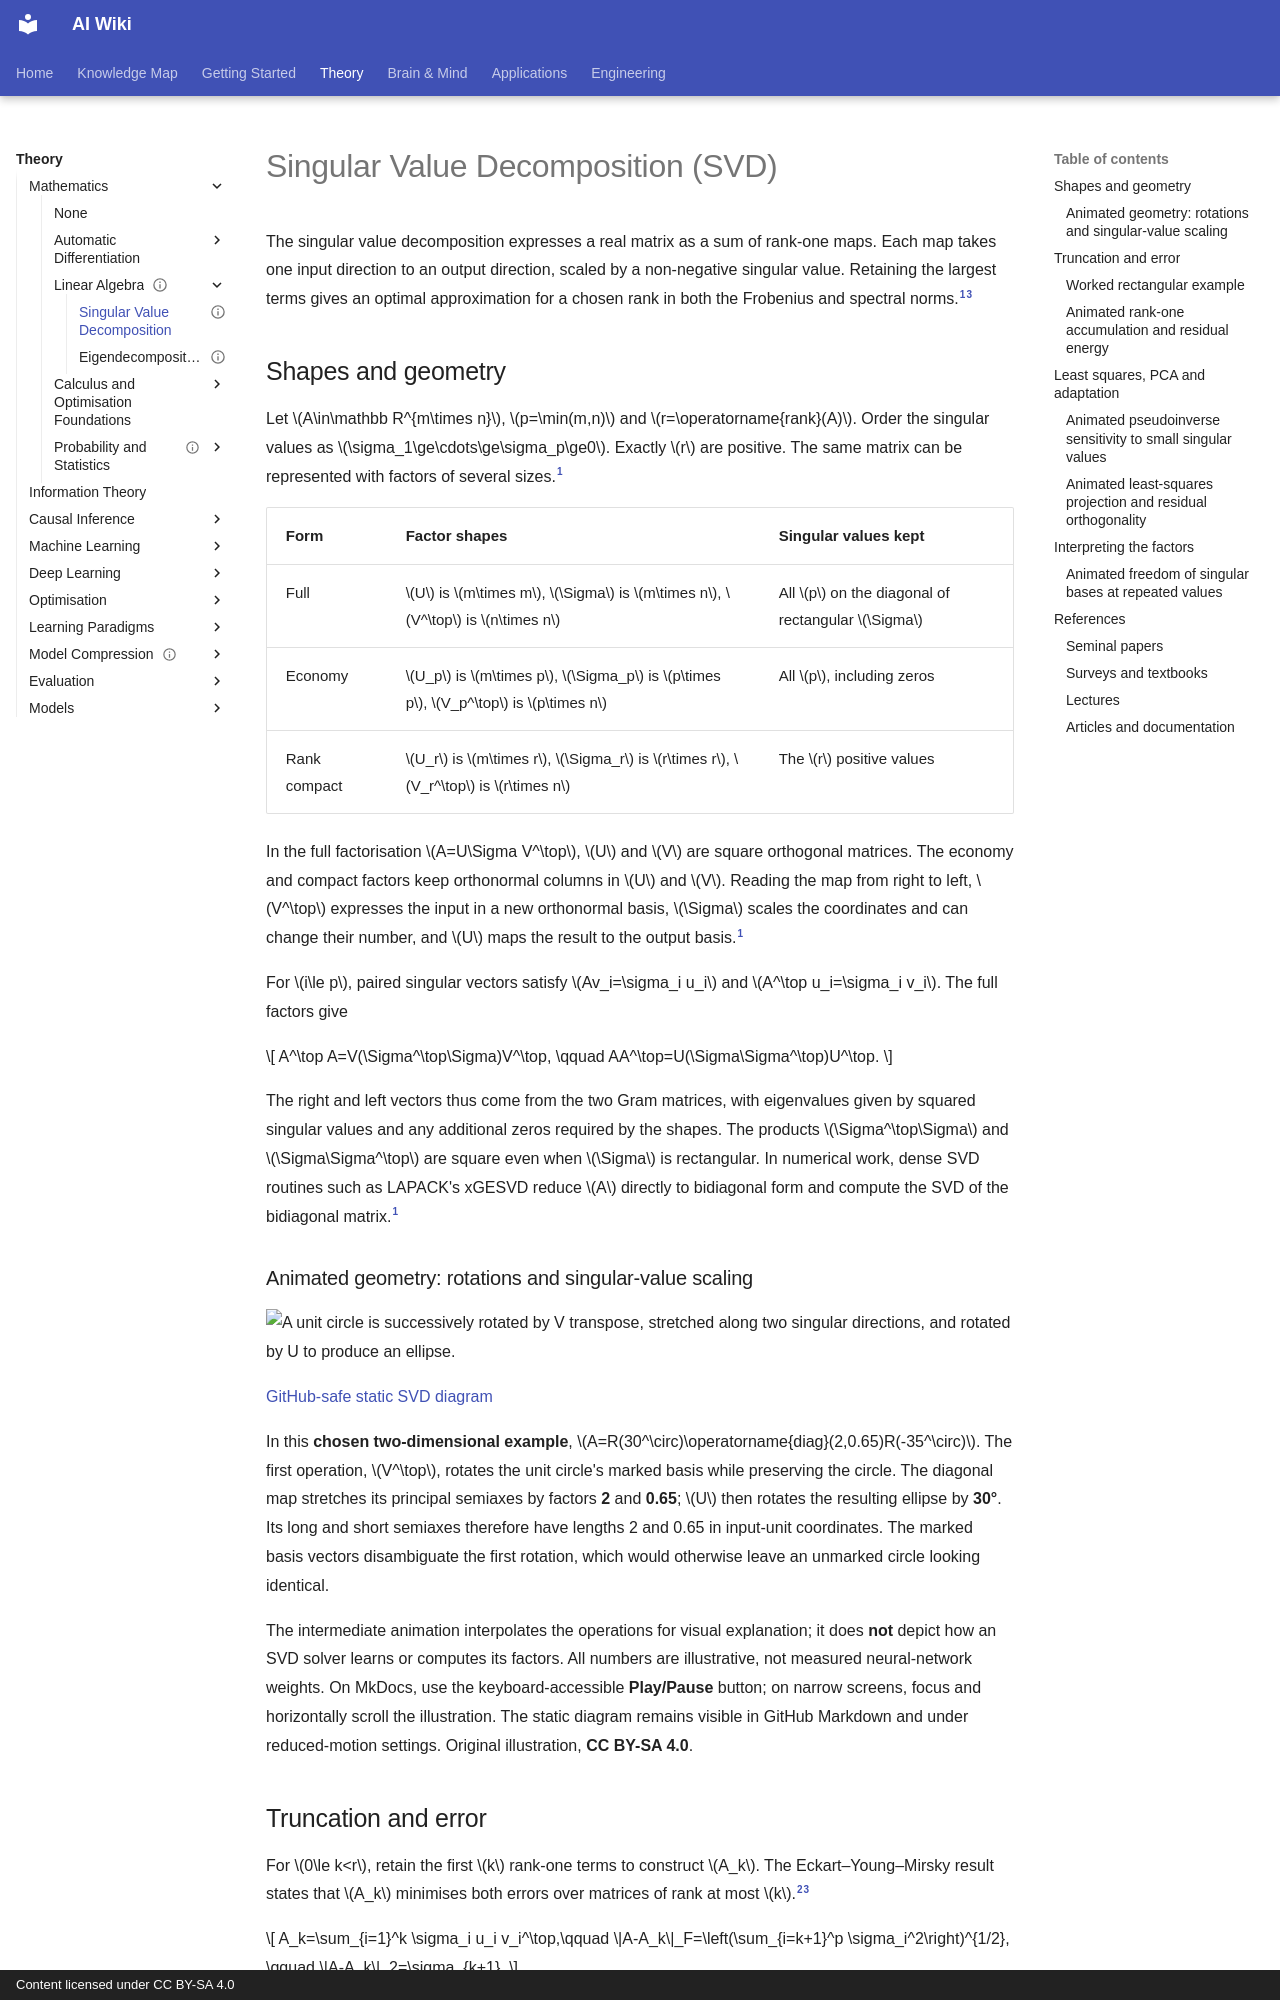

repository: zi-yue-1129/ai-wiki · page: theory/math/linear-algebra/svd/index.html · generator: mkdocs · copyright: Content licensed under CC BY-SA 4.0

---
status: complete
last_reviewed: 2026-11-08
related:
  - theory/paradigms/unsupervised/dimensionality-reduction
  - theory/model-compression/low-rank-and-efficient-architectures
tags:
  - mathematics
  - linear algebra
  - low rank
aliases:
  - 奇異值分解
  - Singular value decomposition
  - SVD
  - 截斷SVD
---

# Singular Value Decomposition (SVD)

The singular value decomposition expresses a real matrix as a sum of rank-one maps. Each map takes one input direction to an output direction, scaled by a non-negative singular value. Retaining the largest terms gives an optimal approximation for a chosen rank in both the Frobenius and spectral norms.[^svd][^approx]

## Shapes and geometry

Let $A\in\mathbb R^{m\times n}$, $p=\min(m,n)$ and $r=\operatorname{rank}(A)$. Order the singular values as $\sigma_1\ge\cdots\ge\sigma_p\ge0$. Exactly $r$ are positive. The same matrix can be represented with factors of several sizes.[^svd]

| Form | Factor shapes | Singular values kept |
|---|---|---|
| Full | $U$ is $m\times m$, $\Sigma$ is $m\times n$, $V^\top$ is $n\times n$ | All $p$ on the diagonal of rectangular $\Sigma$ |
| Economy | $U_p$ is $m\times p$, $\Sigma_p$ is $p\times p$, $V_p^\top$ is $p\times n$ | All $p$, including zeros |
| Rank compact | $U_r$ is $m\times r$, $\Sigma_r$ is $r\times r$, $V_r^\top$ is $r\times n$ | The $r$ positive values |

In the full factorisation $A=U\Sigma V^\top$, $U$ and $V$ are square orthogonal matrices. The economy and compact factors keep orthonormal columns in $U$ and $V$. Reading the map from right to left, $V^\top$ expresses the input in a new orthonormal basis, $\Sigma$ scales the coordinates and can change their number, and $U$ maps the result to the output basis.[^svd]

For $i\le p$, paired singular vectors satisfy $Av_i=\sigma_i u_i$ and $A^\top u_i=\sigma_i v_i$. The full factors give

$$
A^\top A=V(\Sigma^\top\Sigma)V^\top,
\qquad AA^\top=U(\Sigma\Sigma^\top)U^\top.
$$

The right and left vectors thus come from the two Gram matrices, with eigenvalues given by squared singular values and any additional zeros required by the shapes. The products $\Sigma^\top\Sigma$ and $\Sigma\Sigma^\top$ are square even when $\Sigma$ is rectangular. In numerical work, dense SVD routines such as LAPACK's xGESVD reduce $A$ directly to bidiagonal form and compute the SVD of the bidiagonal matrix.[^svd]

### Animated geometry: rotations and singular-value scaling

<div class="concept-motion-scroll" style="overflow-x:auto;max-width:100%" tabindex="0">
<img data-source-asset-urls src="../../../assets/concept-animations/svd-unit-circle-still.svg" data-motion-src="../../../assets/concept-animations/svd-unit-circle-motion.svg" data-still-src="../../../assets/concept-animations/svd-unit-circle-still.svg" alt="A unit circle is successively rotated by V transpose, stretched along two singular directions, and rotated by U to produce an ellipse." style="width:640px;min-width:640px;max-width:none;height:auto" />
</div>

[GitHub-safe static SVD diagram](../../../assets/concept-animations/svd-unit-circle-still.svg)


In this **chosen two-dimensional example**, $A=R(30^\circ)\operatorname{diag}(2,0.65)R(-35^\circ)$. The first operation, $V^\top$, rotates the unit circle's marked basis while preserving the circle. The diagonal map stretches its principal semiaxes by factors **2** and **0.65**; $U$ then rotates the resulting ellipse by **30°**. Its long and short semiaxes therefore have lengths 2 and 0.65 in input-unit coordinates. The marked basis vectors disambiguate the first rotation, which would otherwise leave an unmarked circle looking identical.

The intermediate animation interpolates the operations for visual explanation; it does **not** depict how an SVD solver learns or computes its factors. All numbers are illustrative, not measured neural-network weights. On MkDocs, use the keyboard-accessible **Play/Pause** button; on narrow screens, focus and horizontally scroll the illustration. The static diagram remains visible in GitHub Markdown and under reduced-motion settings. Original illustration, **CC BY-SA 4.0**.

## Truncation and error

For $0\le k<r$, retain the first $k$ rank-one terms to construct $A_k$. The Eckart–Young–Mirsky result states that $A_k$ minimises both errors over matrices of rank at most $k$.[^ey][^approx]

$$
A_k=\sum_{i=1}^k \sigma_i u_i v_i^\top,\qquad
\|A-A_k\|_F=\left(\sum_{i=k+1}^p \sigma_i^2\right)^{1/2},
\qquad
\|A-A_k\|_2=\sigma_{k+1}.
$$

The Frobenius norm measures the square root of the sum of squared entries. The spectral norm measures the largest output length over unit-length inputs. Accordingly, the first error accumulates every discarded direction, while the second measures the strongest remaining error direction. For $k\ge r$, the approximation is exact and both errors are zero.[^approx]
